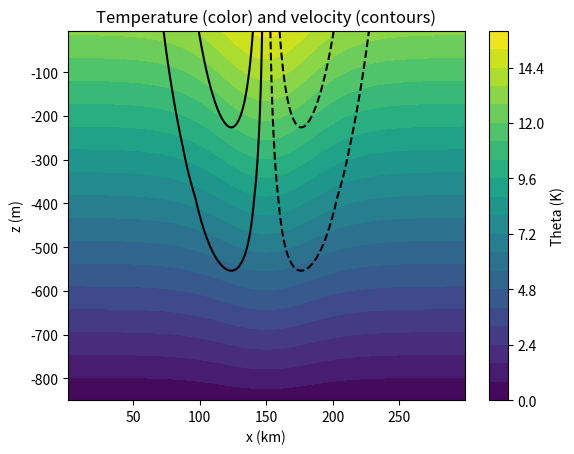

Generate this figure with matplotlib:
#!/usr/bin/env python

import numpy as np
import matplotlib.pyplot as plt
import scipy.interpolate, scipy.integrate

plt.ion()

binprec = '>f4'

flag_plot = 0

# # physical constants
rho_const = 999.8
alphaK = 2.0e-4
g0 = 9.8
f0 = 1e-4


#% ================== NEW GRID =====================================
si_x = 250
si_y = 250
si_z = 20

si_x1 = si_x + 1
si_y1 = si_y + 1
si_z1 = si_z + 1

# in m
Lx = 300.0e3
Ly = 300.0e3
Lz = 1000

dx = Lx/si_x;
dy = Ly/si_y;

xx = Lx*(np.arange(0,si_x) + 0.5)/(1.0*si_x)
yy = Ly*(np.arange(0,si_y) + 0.5)/(1.0*si_y)

xx1 = Lx*(np.arange(0,si_x+1) )/(1.0*si_x)
yy1 = Ly*(np.arange(0,si_y+1) )/(1.0*si_y)


xg,yg = np.meshgrid(xx,yy) 
xu,yu = np.meshgrid(xx1[:-1],yy) 
xv,yv = np.meshgrid(xx,yy1[:-1]) 
xc,yc = np.meshgrid(xx1,yy1) 


dx1 = dx*np.ones((si_x))
dy1 = dy*np.ones((si_y))


# xf is % of grid points
xf = [0, 0.4, 0.6, 0.8, 0.9, 1]
# yf is % of thickness
yf = [0, 0.08, 0.14, 0.21, 0.4, 1]

hh = np.linspace(0,1,si_z1)
zf = Lz*np.interp(hh,xf,yf)

# smooth
nc = int(si_z/10)
if nc % 2 == 0:
  nc = nc + 1
zz2 = np.convolve(zf, np.ones((nc,))/nc, mode='valid')

zf[int((nc-1)/2):int(-(nc-1)/2)] = zz2

if flag_plot:
  plt.figure()
  plt.plot(hh,zz/Lz,'k')
  plt.plot(hh,hh,'k--')
  plt.plot(xf,yf,'.')
  plt.savefig(outputdir2 + 'vert_res.png')
  plt.close()

dz1 = np.diff(zf)

iz = np.argmin(np.abs(zf-500.0))

print ('dx= ', dx)
print ('min dz: ', np.min(dz1))
print ('max dz: ', np.max(dz1))
print ('nb layers above 500m:', iz, '/', si_z)

if np.sum(dz1 < 0) > 0:
  print ('you need you change the polynomial fit!')

zc = zf[0:-1] + 0.5*dz1


dx1.astype(binprec).tofile('dx.box')
dy1.astype(binprec).tofile('dy.box')
dz1.astype(binprec).tofile('dz.box')


#% ============== background density profile ===================
N2 = 3e-5
temp_i = -N2/g0/alphaK*zc
temp_i = temp_i - temp_i[-1]

temp_i = temp_i.reshape((si_z,1,1))

#%==================== SST - LAND ===================================

landh  = np.zeros((si_y,si_x));
theta  = np.zeros((si_z,si_y,si_x));
uvel   = np.zeros((si_z,si_y,si_x));
vvel   = np.zeros((si_z,si_y,si_x));


H = dz1.cumsum()[-1]
landh = -H + landh

#gaussian eddy
x_c = Lx/2     # x center
y_c = Ly/2     # y center
R0 = 40e3      # radius

DeltaT = 5.0   # SST anomaly
z0 = 600.0     # characteristic depth (m)
vmax = 0.5     # m/s

# vertical profile
FZ = 1-scipy.special.erf(zc/z0)
FZ = FZ.reshape(si_z,1,1)

# vertical derivative
FpZ = -1/z0*2/np.sqrt(np.pi)*np.exp(-zc**2/z0**2)
FpZ = FpZ.reshape(si_z,1,1)

# grid at U,V,T points
rad_gg = np.sqrt((xg-x_c)**2 + (yg-y_c)**2)
rad_cc = np.sqrt((xc-x_c)**2 + (yc-y_c)**2)
rad_gu = np.sqrt((xu-x_c)**2 + (yu-y_c)**2)
rad_gv = np.sqrt((xv-x_c)**2 + (yv-y_c)**2)

theta_gg = np.arctan2(yg-y_c,xg-x_c)
theta_cc = np.arctan2(yc-y_c,xc-x_c)
theta_gu = np.arctan2(yu-y_c,xu-x_c)
theta_gv = np.arctan2(yv-y_c,xv-x_c)

# create velocity profile
# hyperpolic vortex (~ rankine)
def vel_rankine(rr):
  v = -vmax*np.tanh(rr/R0)/(np.cosh(rr/R0))**2/(np.tanh(1.0)/(np.cosh(1.0))**2)
  v = np.where(rr == 0, 0.0,v)
  return v

u_out = vel_rankine(rad_gu)*np.sin(-theta_gu)
v_out = vel_rankine(rad_gv)*np.cos(theta_gv)

# 3D velocity field
uvel = FZ*np.tile(u_out,[si_z,1,1])
vvel = FZ*np.tile(v_out,[si_z,1,1])


# compute pressure field
def integrand(rr):
  v = vel_rankine(rr)
  res = v**2/rr  + f0*v
  res = np.where(rr == 0, 0.0,res)
  return res

def comp_p(x):
  
  if x ==0:
    xx = 1e-12
  else:
    xx = 1.0*x

  a,b = scipy.integrate.quad(integrand,0,xx)
  return a

rr = np.linspace(0.0,2*Lx, 10*si_x)
p1 = [ comp_p(x) for x in rr.flatten() ]
fint = scipy.interpolate.interp1d(rr, p1)

p_out = rho_const*fint(rad_gg)
# remove const at infinity
p_out = p_out - p_out[0,0]


eta = p_out/rho_const/g0
pres = FZ*np.tile(p_out,[si_z,1,1])

dpdz = FpZ*np.tile(p_out,[si_z,1,1])
rhop = dpdz/g0

# convert to temperature
theta_a = -rhop/(rho_const*alphaK) 
theta = theta_a + temp_i

uvel.astype(binprec).tofile('uinit.box')
vvel.astype(binprec).tofile('vinit.box')
theta.astype(binprec).tofile('tinit.box')

eta.astype(binprec).tofile('einit.box')

temp_i.astype(binprec).tofile('tref.box')
#sref.astype(binprec).tofile('sref.box')


landh.astype(binprec).tofile('topog.box')

# # === RBCS files
tmask  = np.zeros((si_z,si_y,si_x));
tmask[-1,:,:] = 1.0
trelax = 1.0*theta

tmask.astype(binprec).tofile('tmask.box')
trelax.astype(binprec).tofile('trelax.box')

# ==== atmospheric files
u0 = 10  # m/s
v0 = 10  # m/s
s0 = 240
t2 = 15
q2 = 1e-3

uatm  = u0*np.ones((si_y,si_x));
vatm  = v0*np.ones((si_y,si_x));
solar = s0*np.ones((si_y,si_x));
tair  = t2*np.ones((si_y,si_x));
qair  = q2*np.ones((si_y,si_x));

uatm.astype(binprec).tofile('u10.box')
vatm.astype(binprec).tofile('v10.box')
solar.astype(binprec).tofile('ssrd.box')
tair.astype(binprec).tofile('t2.box')
qair.astype(binprec).tofile('d2.box')


#====== figures ========
vmin = np.min(vvel)
vcont = np.linspace(vmin,-vmin,6)

plt.figure()
plt.contourf(xx*1e-3,-zc,theta[:,int(si_y/2),:],20)
plt.colorbar(label="Theta (K)")
plt.contour(xx*1e-3,-zc,vvel[:,int(si_y/2),:],vcont,colors='k')
plt.xlabel("x (km)")
plt.ylabel("z (m)")
plt.title("Temperature (color) and velocity (contours)")
plt.savefig("surf_eddy.png")
